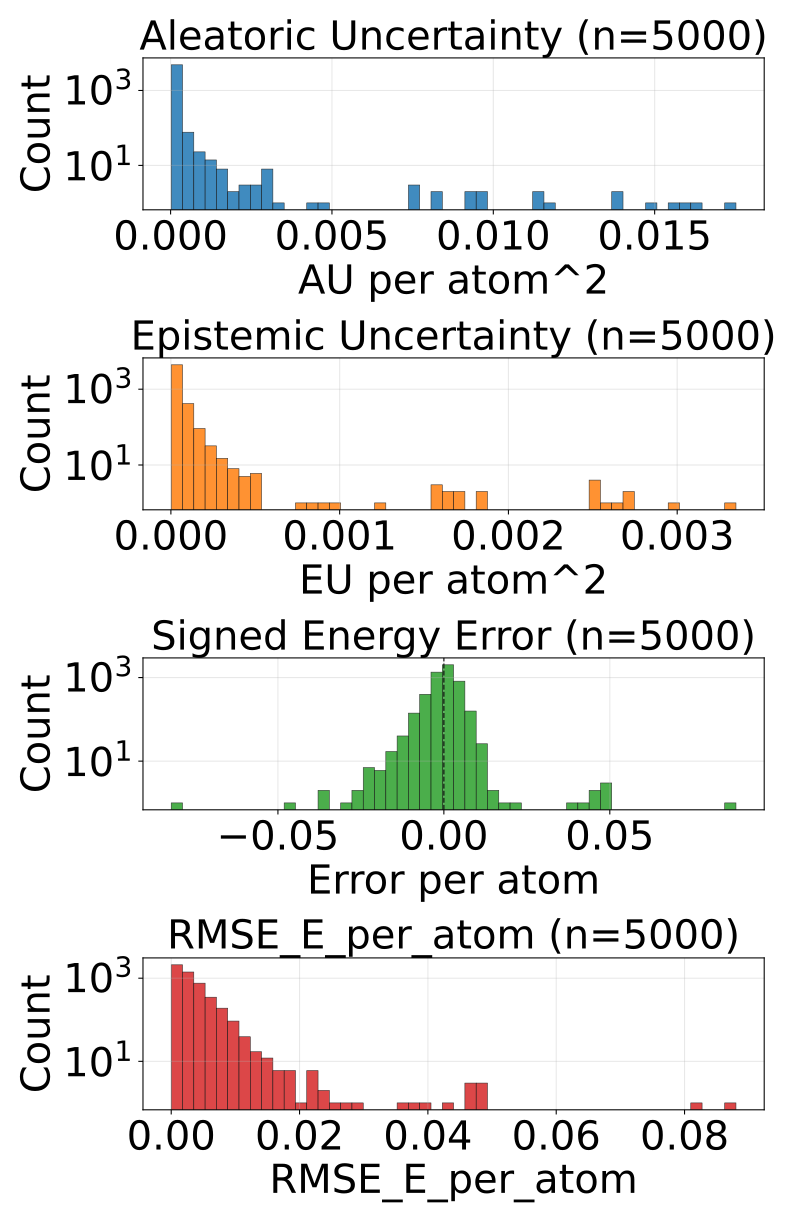

The table this chart was drawn from, first rows:
config_index, num_atoms, ref_energy, pred_energy, error, sq_error, rmse_e_atom, aleatoric_var, epistemic_var, total_var
0, 20.0, -525.8, -525.8, -0.00177, 3.1329691410064697e-06, 0.00177, 4.605964568327181e-05, 1.1454894774942659e-05, 5.7514538639225066e-05
1, 20.0, -525.9, -525.9, 0.002197, 4.827976226806641e-06, 0.002197, 3.73765651602298e-05, 1.8929877114715055e-05, 5.630644227494486e-05
2, 22.0, -613.4, -613.4, 6.103515625e-05, 3.725290298461914e-09, 6.103515625e-05, 4.710986831923947e-05, 1.1873804396600462e-05, 5.8983670896850526e-05
3, 22.0, -613.4, -613.4, -0.00116, 1.344829797744751e-06, 0.00116, 4.290918877813965e-05, 3.185681998729706e-05, 7.476600876543671e-05
4, 23.0, -675.7, -675.7, -0.001953, 3.814697265625e-06, 0.001953, 3.777255551540293e-05, 2.3528747988166288e-05, 6.130130350356922e-05
5, 24.0, -732.6, -732.6, 0.001038, 1.0766088962554932e-06, 0.001038, 3.538808960001916e-05, 8.211657586798538e-06, 4.359974627732299e-05
6, 24.0, -686.3, -686.3, -6.103515625e-05, 3.725290298461914e-09, 6.103515625e-05, 3.832162110484205e-05, 1.1219084626645781e-05, 4.9540707550477237e-05
7, 21.0, -598.2, -598.2, 0.00177, 3.1329691410064697e-06, 0.00177, 7.7662400144618e-05, 5.89208684687037e-05, 0.0001366
8, 22.0, -664.1, -664.1, 6.103515625e-05, 3.725290298461914e-09, 6.103515625e-05, 4.8521702410653234e-05, 1.5108473235159181e-05, 6.363017746480182e-05
9, 22.0, -664, -664, 0.0008545, 7.301568984985352e-07, 0.0008545, 6.394691445166245e-05, 2.537872569519095e-05, 8.93256365088746e-05
10, 23.0, -724.1, -724.1, 0.002197, 4.827976226806641e-06, 0.002197, 4.572508260025643e-05, 2.5473907953710295e-05, 7.119899237295613e-05
11, 22.0, -546.4, -546.4, 0.001953, 3.814697265625e-06, 0.001953, 6.69676810503006e-05, 1.5312059986172244e-05, 8.227974467445165e-05
12, 24.0, -671.4, -671.4, 0.0003662, 1.341104507446289e-07, 0.0003662, 5.4473301133839414e-05, 4.192758206045255e-05, 9.640087955631316e-05
13, 24.0, -671.4, -671.4, 0.001221, 1.4901161193847656e-06, 0.001221, 3.682681926875375e-05, 1.390557736158371e-05, 5.073239663033746e-05
14, 25.0, -726.3, -726.3, 0.001404, 1.9706785678863525e-06, 0.001404, 3.302477125544101e-05, 2.219192720076535e-05, 5.5216696637216955e-05
15, 24.0, -624.9, -624.9, -0.001038, 1.0766088962554932e-06, 0.001038, 6.922006286913529e-05, 2.2115371393738315e-05, 9.13354306248948e-05
16, 24.0, -625, -625, -0.00293, 8.58306884765625e-06, 0.00293, 5.761361899203621e-05, 3.1760893762111664e-05, 8.937451639212668e-05
17, 24.0, -563.6, -563.6, -0.007935, 6.295740604400635e-05, 0.007935, 6.492113607237116e-05, 6.894655234646052e-05, 0.0001339
18, 24.0, -563.6, -563.6, -0.001404, 1.9706785678863525e-06, 0.001404, 5.238605081103742e-05, 3.685653064167127e-05, 8.924258145270869e-05
19, 24.0, -563.6, -563.6, -0.00354, 1.2531876564025879e-05, 0.00354, 4.333942342782393e-05, 4.341993553680368e-05, 8.675936260260642e-05
20, 25.0, -622.9, -622.9, -0.002014, 4.056841135025024e-06, 0.002014, 4.162804179941304e-05, 1.6757845514803194e-05, 5.838588549522683e-05
21, 25.0, -622.9, -622.9, 0.002319, 5.379319190979004e-06, 0.002319, 5.725704977521673e-05, 1.9180215531378053e-05, 7.643726712558419e-05
22, 26.0, -677.7, -677.7, 0.001648, 2.7157366275787354e-06, 0.001648, 3.893650136888027e-05, 1.1798367268056609e-05, 5.073486681794748e-05
23, 27.0, -686.9, -686.9, -0.002075, 4.306435585021973e-06, 0.002075, 3.230076254112646e-05, 7.2151424319599755e-06, 3.9515904063591734e-05
24, 23.0, -547.7, -547.7, 0.0009155, 8.381903171539307e-07, 0.0009155, 5.408406650531106e-05, 3.508925510686822e-05, 8.917332161217928e-05
25, 23.0, -547.6, -547.6, 0.007507, 5.63599169254303e-05, 0.007507, 8.126351167447865e-05, 1.4864281183690764e-05, 9.612779103918001e-05
26, 25.0, -667.5, -667.5, -0.0009766, 9.5367431640625e-07, 0.0009766, 4.031883509014733e-05, 1.7775968444766477e-05, 5.809480353491381e-05
27, 25.0, -667.5, -667.5, -0.001221, 1.4901161193847656e-06, 0.001221, 3.939157977583818e-05, 2.1515228581847623e-05, 6.0906808357685804e-05
28, 26.0, -720.5, -720.5, -0.001831, 3.3527612686157227e-06, 0.001831, 3.866701081278734e-05, 1.0021589332609437e-05, 4.868859832640737e-05
29, 24.0, -502.3, -502.3, 0.004395, 1.9311904907226562e-05, 0.004395, 0.0001786, 5.4857089708093554e-05, 0.0002334
30, 25.0, -564.1, -564.1, 0.002441, 5.9604644775390625e-06, 0.002441, 4.968704888597131e-05, 1.1921115401491988e-05, 6.16081670159474e-05
31, 26.0, -621, -621, 0.002808, 7.88271427154541e-06, 0.002808, 4.664679363486357e-05, 2.480167859175708e-05, 7.144847040763125e-05
32, 27.0, -673.8, -673.8, -0.0006104, 3.725290298461914e-07, 0.0006104, 3.516379729262553e-05, 2.0919182134093717e-05, 5.608297942671925e-05
33, 27.0, -673.8, -673.8, 0.001831, 3.3527612686157227e-06, 0.001831, 3.6826615541940555e-05, 1.4912523511156905e-05, 5.173913814360276e-05
34, 26.0, -578.1, -578.1, 0.002808, 7.88271427154541e-06, 0.002808, 4.394795178086497e-05, 2.3896247512311675e-05, 6.784420111216605e-05
35, 26.0, -578.2, -578.1, 0.003845, 1.4785677194595337e-05, 0.003845, 4.350328163127415e-05, 7.081217972881859e-06, 5.0584498239913955e-05
36, 27.0, -632.4, -632.4, -0.0007935, 6.295740604400635e-07, 0.0007935, 5.926736776018515e-05, 1.800432801246643e-05, 7.727169577265158e-05
37, 26.0, -521.5, -521.5, -0.001038, 1.0766088962554932e-06, 0.001038, 5.687831435352564e-05, 8.086301022558473e-06, 6.496461719507352e-05
38, 27.0, -577.9, -577.9, -0.0005493, 3.0174851417541504e-07, 0.0005493, 6.826649041613564e-05, 1.8185190128860995e-05, 8.645167690701783e-05
39, 28.0, -590.6, -590.6, -0.0002441, 5.960464477539063e-08, 0.0002441, 4.12334811699111e-05, 8.601881745562423e-06, 4.983536200597882e-05
40, 29.0, -640.7, -640.7, -0.0006104, 3.725290298461914e-07, 0.0006104, 4.67062636744231e-05, 1.7419830328435637e-05, 6.412609218386933e-05
41, 29.0, -640.7, -640.7, -0.0002441, 5.960464477539063e-08, 0.0002441, 4.3864158215001225e-05, 1.5945173799991608e-05, 5.980933201499283e-05
42, 33.0, -811.1, -811.1, 0.003296, 1.0862946510314941e-05, 0.003296, 5.006049832445569e-05, 6.980299804126844e-05, 0.0001199
43, 28.0, -670.2, -670.2, 0.0003052, 9.313225746154785e-08, 0.0003052, 3.423475209274329e-05, 8.343346053152345e-06, 4.2578096326906234e-05
44, 26.0, -464.9, -464.9, 0.001465, 2.1457672119140625e-06, 0.001465, 8.217956929001957e-05, 3.065965211135335e-05, 0.0001128
45, 26.0, -464.9, -464.9, 0.0003662, 1.341104507446289e-07, 0.0003662, 8.133629307849333e-05, 4.83595285913907e-05, 0.0001297
46, 27.0, -523.4, -523.4, 0.001404, 1.9706785678863525e-06, 0.001404, 2.2512940631713718e-05, 3.604926314437762e-05, 5.856220377609134e-05
47, 27.0, -523.4, -523.4, -0.001343, 1.8030405044555664e-06, 0.001343, 4.4521806557895616e-05, 3.6167726648272946e-05, 8.068953320616856e-05
48, 28.0, -577.8, -577.8, 0.004333, 1.877918839454651e-05, 0.004333, 4.012381759821437e-05, 5.991757006995613e-06, 4.611557596945204e-05
49, 28.0, -538, -538, 0.0008545, 7.301568984985352e-07, 0.0008545, 3.1339812267106026e-05, 3.178957922500558e-05, 6.312939513009042e-05
50, 29.0, -590, -590, -0.005981, 3.577768802642822e-05, 0.005981, 4.391063703224063e-05, 2.8667225706158206e-05, 7.257786637637764e-05
51, 34.0, -771.3, -771.3, 0.002625, 6.888061761856079e-06, 0.002625, 2.9489363441825844e-05, 2.7303583920001984e-05, 5.6792945542838424e-05
52, 34.0, -771.3, -771.3, 0.003174, 1.0073184967041016e-05, 0.003174, 2.5810848455876112e-05, 1.9121729565085843e-05, 4.4932578020961955e-05
53, 26.0, -408.3, -408.3, -0.003845, 1.4785677194595337e-05, 0.003845, 0.0001239, 2.9675336918444373e-05, 0.0001536
54, 28.0, -485.5, -485.5, 0.003479, 1.2103468179702759e-05, 0.003479, 5.800586222903803e-05, 1.7415546608390287e-05, 7.542141247540712e-05
55, 28.0, -485.4, -485.4, 0.004028, 1.6227364540100098e-05, 0.004028, 2.867938565032091e-05, 5.197432074055541e-06, 3.387681863387115e-05
56, 28.0, -485.4, -485.4, -0.01004, 0.0001008, 0.01004, 6.974073039600626e-05, 4.15826216340065e-05, 0.0001113
57, 29.0, -539.2, -539.2, -0.0007935, 6.295740604400635e-07, 0.0007935, 5.695335494237952e-05, 2.0665302145062014e-05, 7.761865708744153e-05
58, 29.0, -539.2, -539.2, -0.00415, 1.722574234008789e-05, 0.00415, 4.005810114904307e-05, 2.337973637622781e-05, 6.343783752527088e-05
59, 29.0, -539.2, -539.2, -0.0001831, 3.3527612686157227e-08, 0.0001831, 4.8706122470321134e-05, 3.010109139722772e-05, 7.880721386754885e-05
... 4,940 more rows
